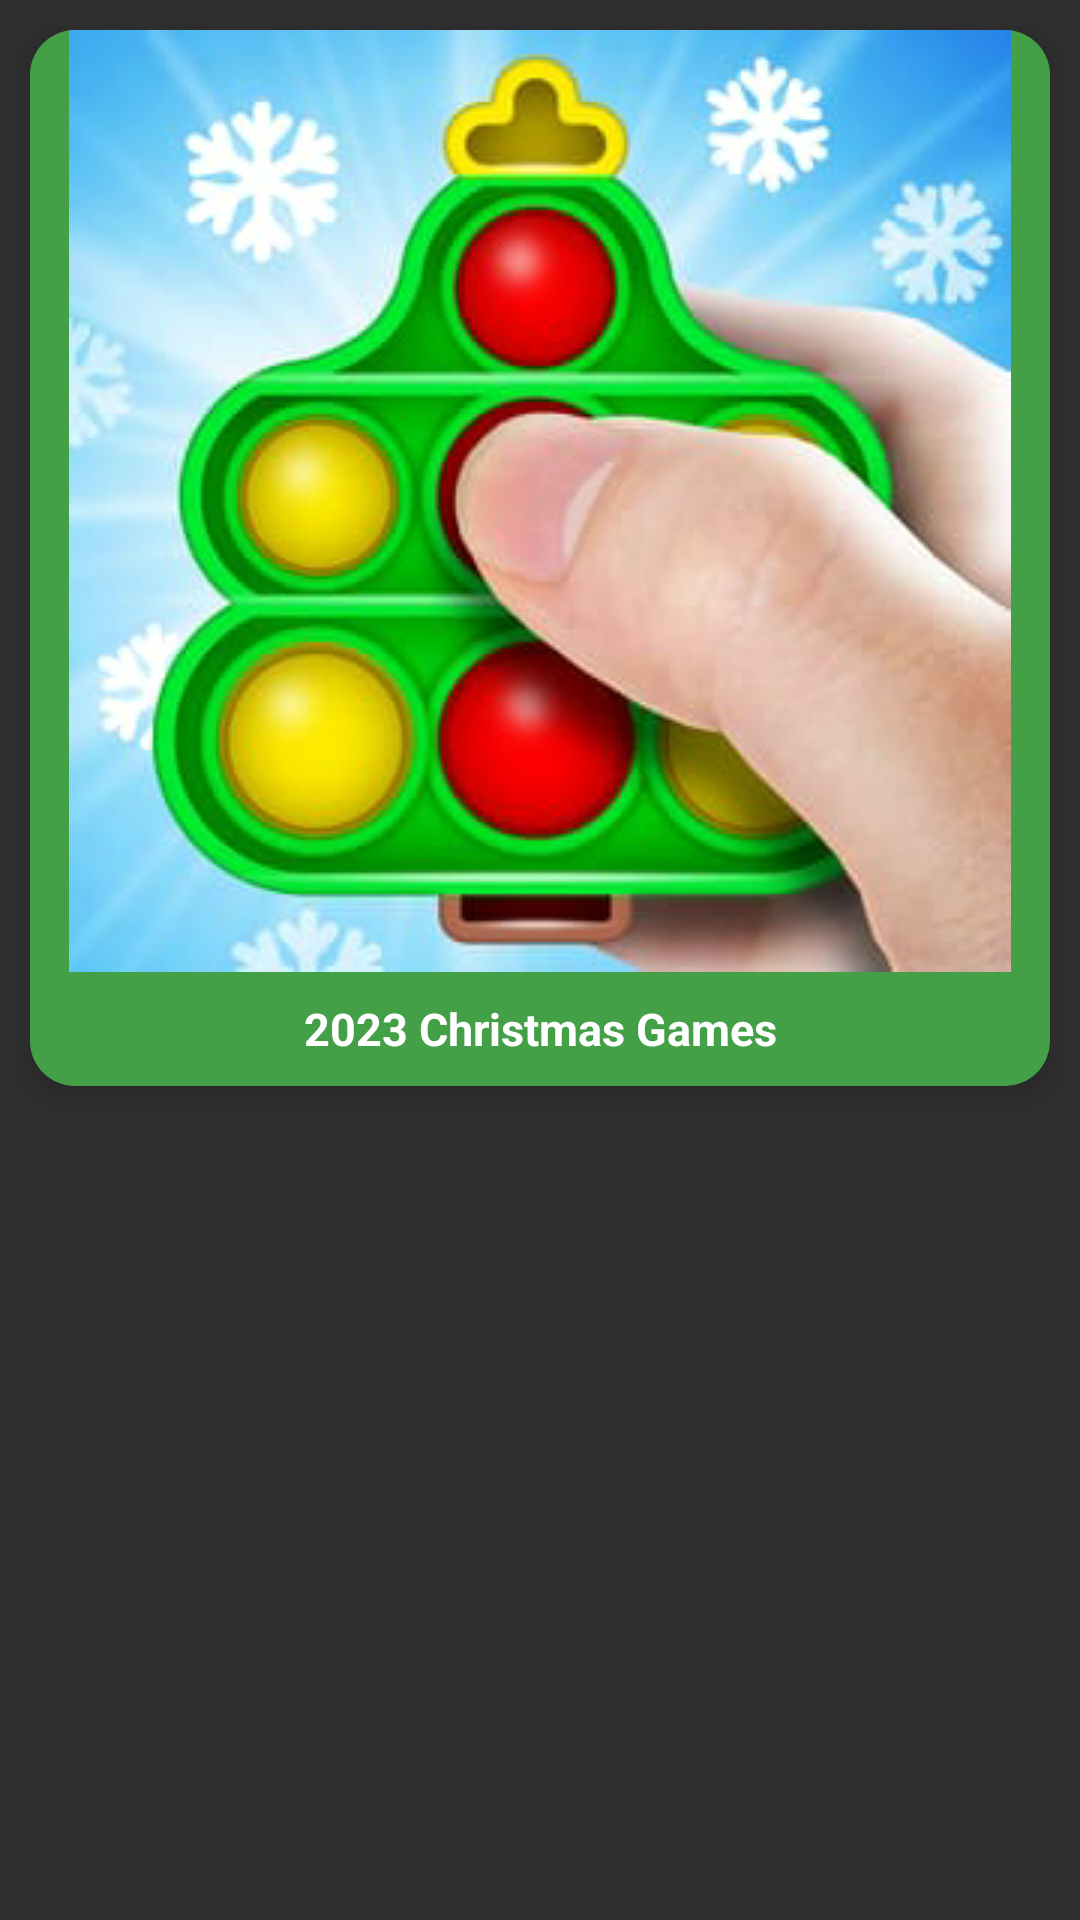

Android layout source for this screen:
<!-- AndroidManifest.xml: application theme Theme.AppCompat.NoActionBar -->
<!-- res/layout/card_cell.xml -->
<?xml version="1.0" encoding="utf-8"?>
<LinearLayout xmlns:android="http://schemas.android.com/apk/res/android"
    xmlns:app="http://schemas.android.com/apk/res-auto"
    android:orientation="vertical"
    android:layout_width="match_parent"
    android:layout_height="wrap_content">

    <androidx.cardview.widget.CardView
        android:layout_width="match_parent"
        android:layout_height="wrap_content"
        app:cardCornerRadius="15dp"
        android:layout_margin="10dp"
        android:background="#00B808"
        android:clickable="true"
        app:cardElevation="7dp">

        <LinearLayout
            android:layout_width="match_parent"
            android:layout_height="wrap_content"
            android:background="#43A047"

            android:orientation="vertical"
            >
            <ImageView
                android:id="@+id/GameCover"
                android:layout_width="wrap_content"
                android:layout_height="wrap_content"
                android:layout_gravity="center"
                android:src="@drawable/popitmaster"
                android:adjustViewBounds="true"
                android:contentDescription="GameCover"

/>
            <TextView
                android:id="@+id/gameName"
                android:layout_width="match_parent"
                android:layout_height="wrap_content"
                android:gravity="center"
                android:text="@string/title_placeholder_text"
                android:textColor="@color/white"
                android:textSize="15dp"
                android:lines="2"
                android:textStyle="bold"/>


        </LinearLayout>


    </androidx.cardview.widget.CardView>

</LinearLayout>
<!-- resources referenced by this layout -->
<resources>
  <color name="white">#FFFFFFFF</color>
  <!-- drawable popitmaster: png bitmap (drawable, 129729 bytes) -->
  <string name="title_placeholder_text">2023 Christmas Games
  </string>
</resources>
